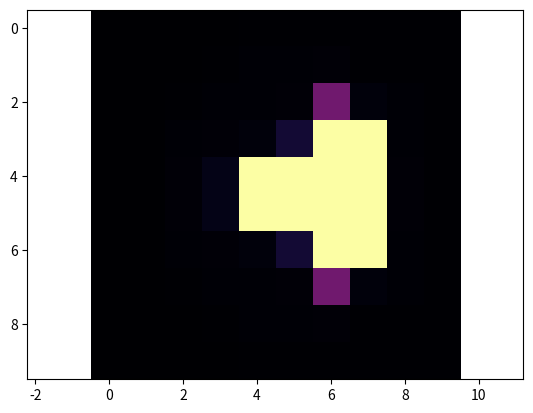

Generate this figure with matplotlib:
class MandelbrotGrid:
    pass 

if __name__ == "__main__":
    import matplotlib.pyplot as plt 
    from numpy import linspace, array, zeros, savetxt

    number_pixels = 10
    number_iterations = 200

    image = zeros((number_pixels, number_pixels), dtype=int)

    for i, real in enumerate(linspace(-2.5, 1, number_pixels)):
        for j, imag in enumerate(linspace(-1.5, 1.5, number_pixels)):
            z = 0
            c = real + 1j * imag
            for k in range(number_iterations):
                z = z**2 + c
                if z.real**2+z.imag**2 > 4:
                    image[j, i] = k
                    break
            else: 
                image[j, i] = number_iterations

    savetxt("check.txt", image, fmt="%i")


    plt.imshow(image, cmap="inferno")
    plt.axis("equal")
    plt.show()
